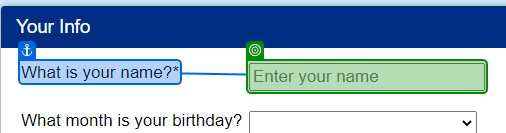
Task: Start with a blank project to design a new task automation
Workflow: Main

Step 1: type "[CurrentRow.ByField("Name")]" into the editable text 'Enter your name' in window 'Find Unicorn Name - Google Chrome' (chrome.exe)

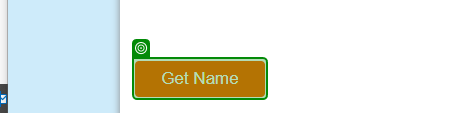
Step 2: click on the push button 'Get Name' in window 'Find Unicorn Name - Google Chrome' (chrome.exe)

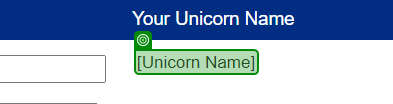
Step 3: get-text from the grouping in window 'Find Unicorn Name - Google Chrome' (chrome.exe)
